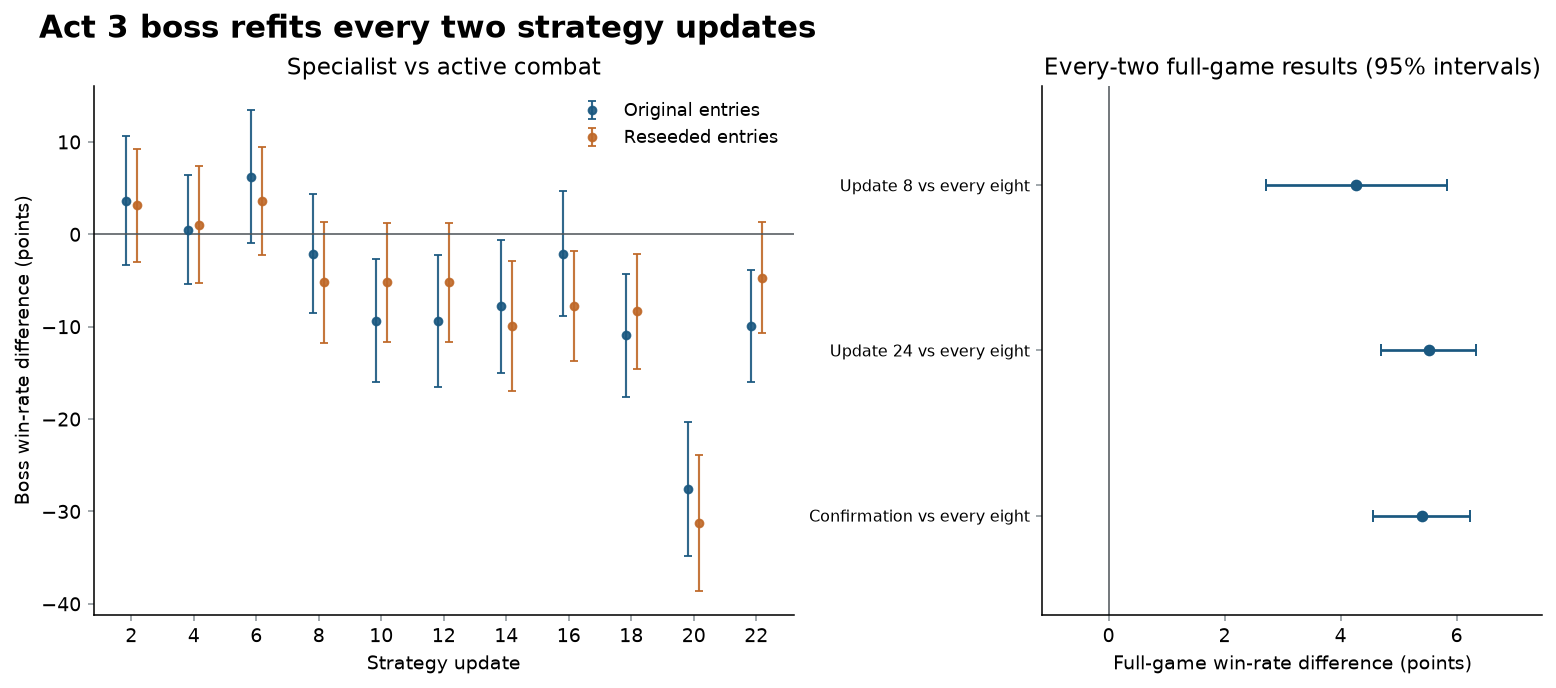

Values plotted in this chart, from the file beside it:
panel, comparison, iteration, pairs, estimate, lower, upper, adopted
boss, unsalted, 2, 192, 3.646, -3.352, 10.64, True
boss, resampled, 2, 192, 3.125, -3.0, 9.25, True
boss, unsalted, 4, 192, 0.5208, -5.358, 6.4, True
boss, resampled, 4, 192, 1.042, -5.266, 7.349, True
boss, unsalted, 6, 192, 6.25, -0.9328, 13.43, True
boss, resampled, 6, 192, 3.646, -2.211, 9.503, True
boss, unsalted, 8, 192, -2.083, -8.55, 4.383, False
boss, resampled, 8, 192, -5.208, -11.8, 1.383, False
boss, unsalted, 10, 192, -9.375, -16.03, -2.717, False
boss, resampled, 10, 192, -5.208, -11.64, 1.223, False
boss, unsalted, 12, 192, -9.375, -16.49, -2.261, False
boss, resampled, 12, 192, -5.208, -11.64, 1.223, False
boss, unsalted, 14, 192, -7.812, -15.04, -0.5877, False
boss, resampled, 14, 192, -9.896, -16.92, -2.87, False
boss, unsalted, 16, 192, -2.083, -8.866, 4.699, False
boss, resampled, 16, 192, -7.812, -13.77, -1.86, False
boss, unsalted, 18, 192, -10.94, -17.63, -4.249, False
boss, resampled, 18, 192, -8.333, -14.53, -2.136, False
boss, unsalted, 20, 192, -27.6, -34.87, -20.34, False
boss, resampled, 20, 192, -31.25, -38.58, -23.92, False
boss, unsalted, 22, 192, -9.896, -15.96, -3.83, False
boss, resampled, 22, 192, -4.688, -10.71, 1.331, False
games, Update 8 vs every eight, 8, 4096, 4.272, 2.707, 5.838, 
games, Update 24 vs every eight, 24, 16384, 5.518, 4.698, 6.338, 
games, Update 24 vs frozen combat, 24, 16384, 5.518, 4.698, 6.338, 
games, Confirmation vs every eight, 24, 16384, 5.396, 4.559, 6.232, 
games, Confirmation vs incumbent, 24, 16384, 5.396, 4.559, 6.232, 
